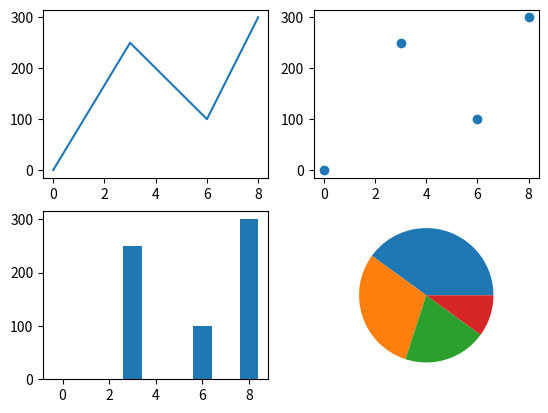

Generate this figure with matplotlib: (Note: this script raises an exception after producing the figure.)
# examen proximo martes 11 de nov

import matplotlib.pyplot as plt
import numpy as np

xpunto = np.array([0, 6])
ypunto = np.array([0, 250])

# plt.plot(xpunto, ypunto)    #grafic dos vectores en 2D

xpuntos = np.array([0, 3,6,8])
ypuntos = np.array([0, 250,100,300])
u= np. array([3,4])
v= np. array([1,2])

x_pos= 0
y_pos= 0
x_direct = 1
y_direct = 1

# plt.scatter(xpuntos, ypuntos)  #scatter hace grafico de dispersion
# plt.fill_between(xpunto, ypunto, color='red', alpha=0.4)    #rellena el area bajo la curva
# plt.bar(xpuntos, ypuntos, width=0.5, color='green', alpha=0.6)  #grafico de barras
# plt.pie([4,3,2,1])

# plt.arrow(0,0,u[0], u[1],head_width=.1, ec='green')
# plt.arrow(0,0,v[0], v[1],head_width=.1, ec='red')

# plt.quiver(0,0,1,1) #para campos vectoriales

#                crear varios grafcicos o o juntar graficas

# fig, ax = plt.subplots(2) #crea dos graficos en una misma figura
# ax[0].plot(xpuntos, ypuntos)
# ax[1].scatter(xpuntos, ypuntos)

#               usar varios graficos en una varias figuras

# fig, (ax1, ax2) = plt.subplots(1,2) #una figura de 1 fila x 2 columnas
# fig.suptitle('Graficos en subplots')
# ax1.plot(xpuntos, ypuntos)
# ax2.plot(xpuntos, -ypuntos)

#              una figura como matris

fig, axs = plt.subplots(2,2) #una figura de 2 filas x 2 columnas
axs[0,0].plot(xpuntos, ypuntos)
axs[0,1].scatter(xpuntos, ypuntos)  
axs[1,0].bar(xpuntos, ypuntos)
axs[1,1].pie([4,3,2,1])

plt.xlavel('energias') # establece titulos

# plt.savefig('mi_grafico.png') #guarda la figura actual

#                 graficar en 3D

# fig = plt.figure()
# ax = plt.axes(projection='3d')
# z = np.linspace(0, 1, 100)
# x = z * np.sin(25 * z)
# y = z * np.cos(25 * z)

# ax.plot3D(x, y, z, 'orange')

plt.show() #sirve para ver todas las figuras creadas en la sesion
